The GitHub repository noazlee/cs400_image_segmentation contains a labelled image folder "leen2@olin302-51.cslabs.carleton.edu" with 2 categories: clean, dust. Examples follow, each with its label.

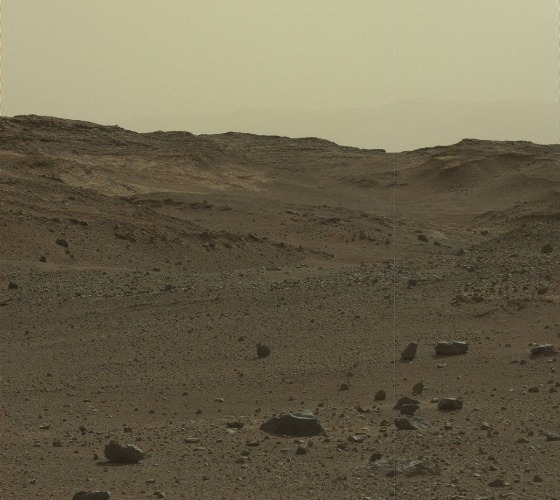
Label: clean

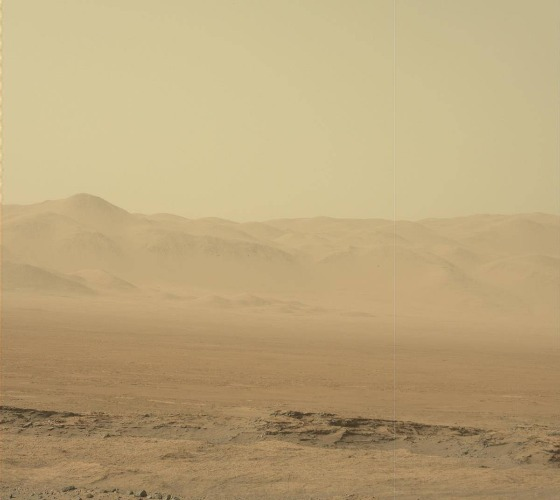
Label: dust

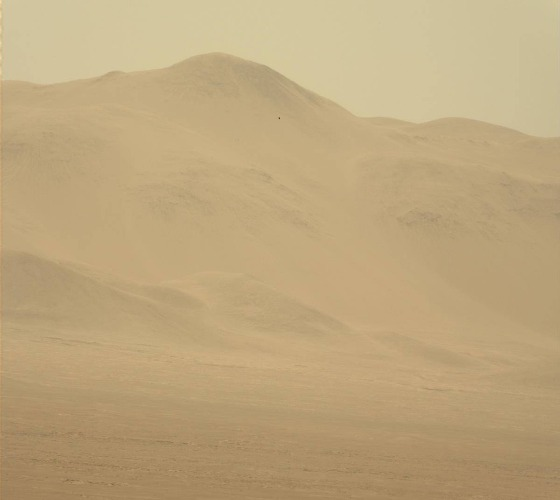
Label: dust

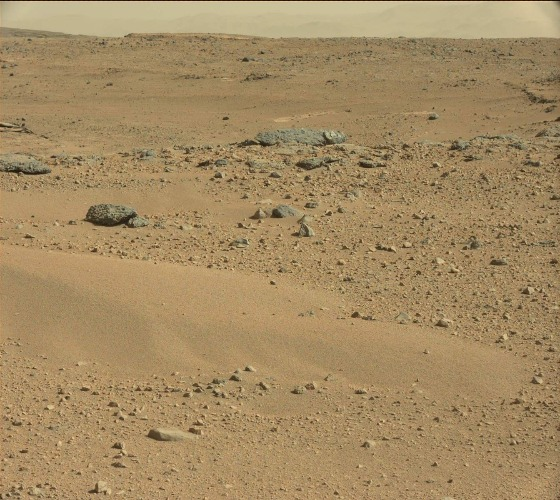
Label: clean

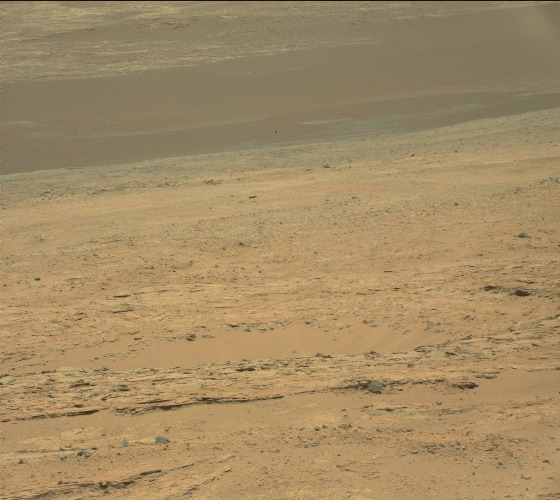
Label: clean

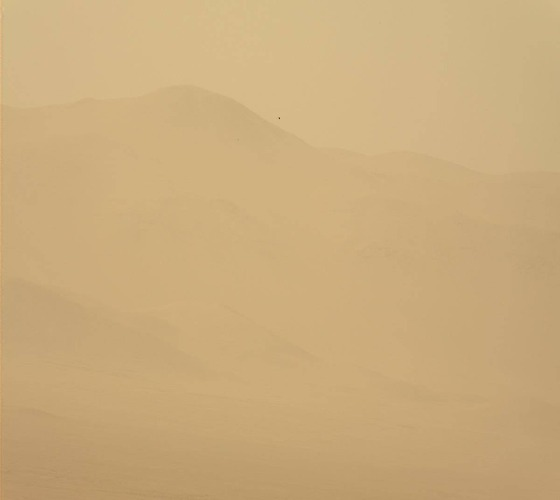
Label: dust
